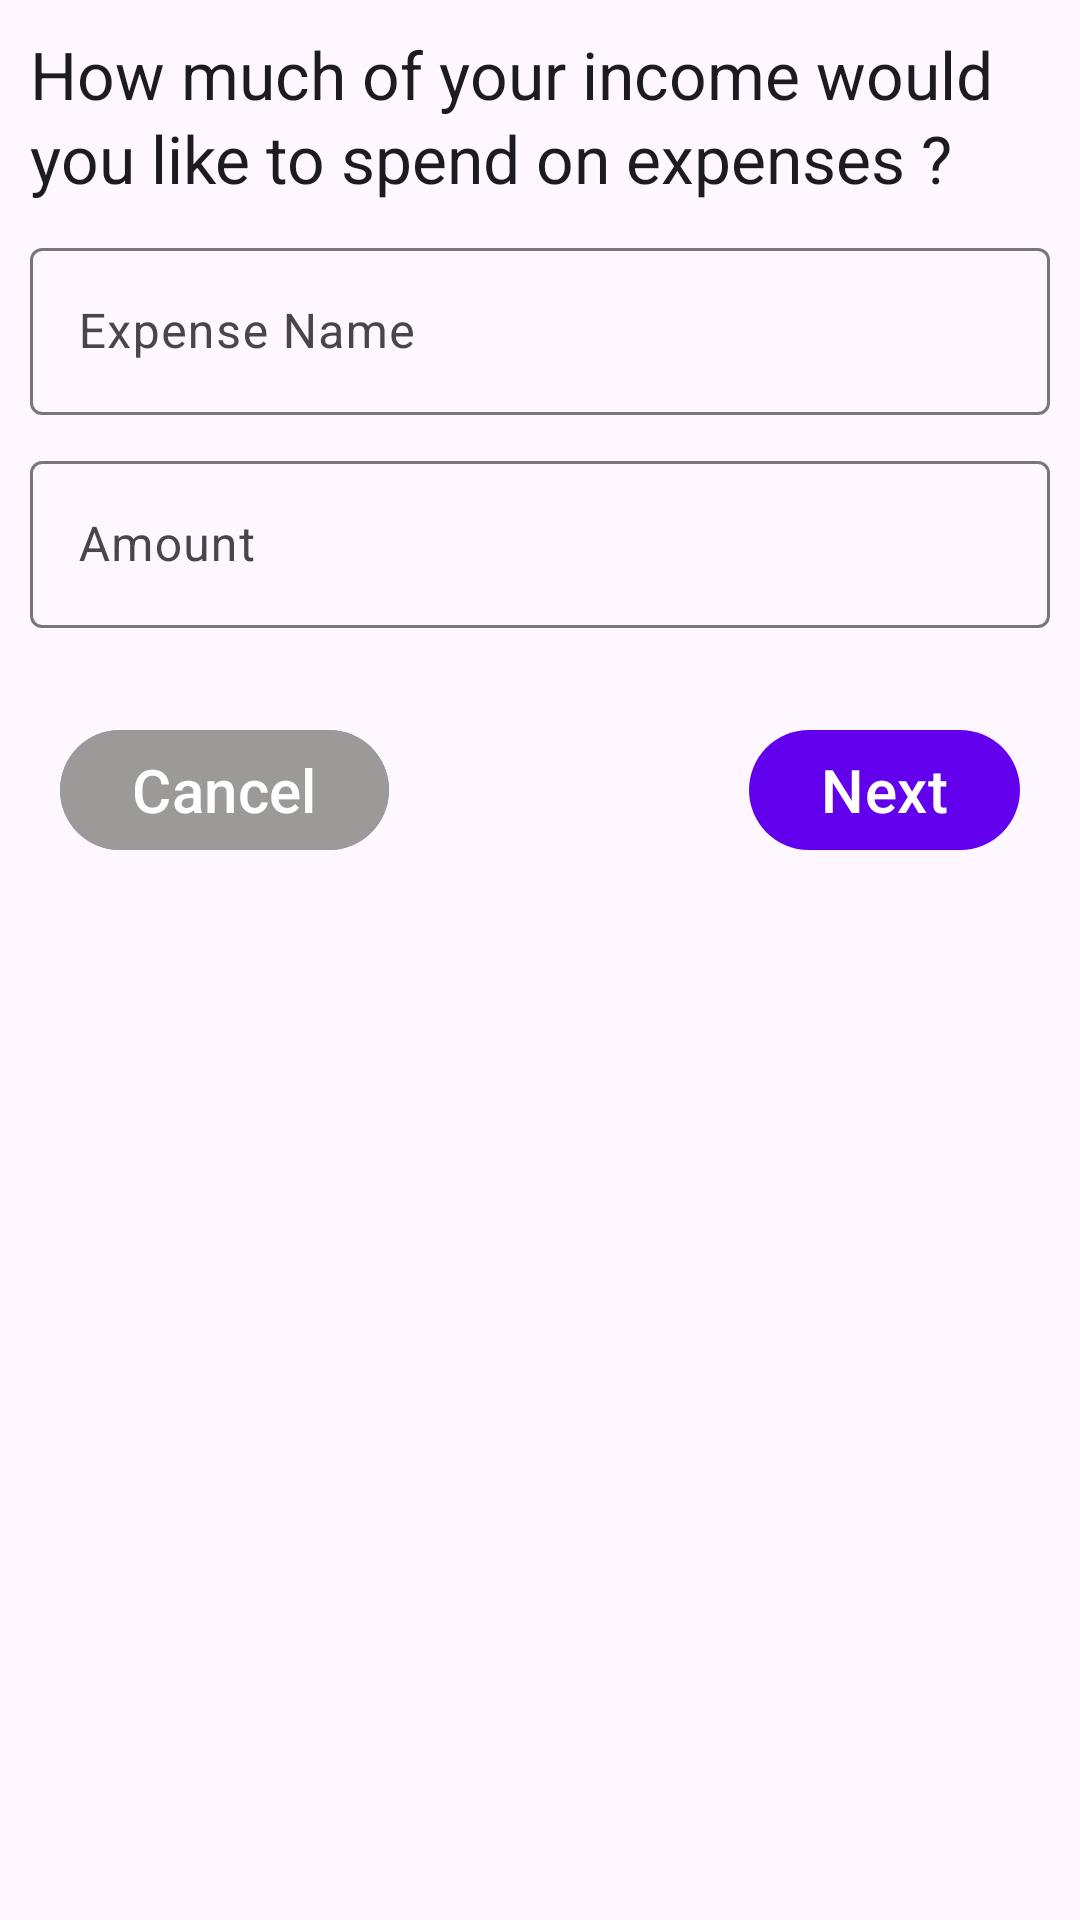

Here is an Android app screen rendered from its layout file. Give the layout XML and the strings, colors and styles it references.
<!-- AndroidManifest.xml: application theme Theme.ExpensesTracker -->
<!-- res/layout/fragment_food_expenses.xml -->
<?xml version="1.0" encoding="utf-8"?>
<androidx.constraintlayout.widget.ConstraintLayout
    xmlns:android="http://schemas.android.com/apk/res/android"
    xmlns:tools="http://schemas.android.com/tools"
    android:layout_width="match_parent"
    android:layout_height="match_parent"
    android:layout_marginTop="30dp"
    xmlns:app="http://schemas.android.com/apk/res-auto"
    tools:context=".FoodExpensesFragment">

    <TextView

        android:id="@+id/user_interaction"
        style="@style/TextAppearance.Material3.ActionBar.Title"
        android:layout_width="0dp"
        android:layout_height="wrap_content"
        android:layout_margin="10dp"
        android:layout_marginTop="16dp"
        android:text="@string/user_interaction"
        app:layout_constraintEnd_toEndOf="parent"
        app:layout_constraintHorizontal_bias="0.526"
        app:layout_constraintStart_toStartOf="parent"
        app:layout_constraintTop_toTopOf="parent" />
    <com.google.android.material.textfield.TextInputLayout
        android:id="@+id/expenses_name_layout"
        android:layout_width="match_parent"
        android:layout_margin="10dp"
        android:layout_marginTop="@dimen/top_margin"
        android:layout_height="wrap_content"
        app:layout_constraintTop_toBottomOf="@+id/user_interaction"
        app:layout_constraintEnd_toEndOf="parent"
        app:layout_constraintStart_toStartOf="parent"
        >
        <com.google.android.material.textfield.TextInputEditText
            android:id="@+id/expense_name"
            android:hint="@string/expense_name"
            android:layout_width="match_parent"
            android:layout_height="match_parent">

        </com.google.android.material.textfield.TextInputEditText>
    </com.google.android.material.textfield.TextInputLayout>
    <com.google.android.material.textfield.TextInputLayout
        android:id="@+id/income_layout"
        android:layout_width="match_parent"
        android:layout_margin="10dp"
        android:layout_marginTop="@dimen/top_margin"
        android:layout_height="wrap_content"
        app:layout_constraintTop_toBottomOf="@+id/expenses_name_layout"
        app:layout_constraintEnd_toEndOf="parent"
        app:layout_constraintStart_toStartOf="parent"
        >
        <com.google.android.material.textfield.TextInputEditText
            android:id="@+id/expense_amount"
            android:hint="@string/amount"
            android:layout_width="match_parent"
            android:layout_height="match_parent">

        </com.google.android.material.textfield.TextInputEditText>
    </com.google.android.material.textfield.TextInputLayout>

    <com.google.android.material.button.MaterialButton
        android:layout_width="wrap_content"
        android:layout_height="wrap_content"
        android:text="@string/cancel"
        android:id="@+id/save"
        android:textSize="20sp"
        android:backgroundTint="@color/ash"
        app:layout_constraintTop_toBottomOf="@id/income_layout"
        android:layout_marginTop="30dp"
        android:layout_marginStart="20dp"
        android:layout_marginEnd="20dp"
        app:layout_constraintStart_toStartOf="parent"
        android:contentDescription="Create a new user" />

    <com.google.android.material.button.MaterialButton
       android:id="@+id/next"
        android:layout_width="wrap_content"
        android:layout_height="wrap_content"
        android:text="@string/next"
        android:textSize="20sp"
        app:layout_constraintTop_toBottomOf="@id/income_layout"
        android:layout_marginTop="30dp"

        android:layout_marginEnd="20dp"
        app:layout_constraintEnd_toEndOf="parent"
        android:contentDescription="Create a new user" />

</androidx.constraintlayout.widget.ConstraintLayout>
<!-- resources referenced by this layout -->
<resources>
  <color name="ash">#9C9999</color>
  <dimen name="top_margin">12dp</dimen>
  <string name="amount">Amount</string>
  <string name="cancel">Cancel</string>
  <string name="expense_name">Expense Name</string>
  <string name="next">Next</string>
  <string name="user_interaction">How much of your income would you like to spend on expenses ?</string>
  <style name="Theme.ExpensesTracker" parent="Theme.Material3.DayNight">
          
          <item name="colorPrimary">@color/purple_500</item>
          <item name="colorPrimaryVariant">@color/purple_700</item>
          <item name="colorOnPrimary">@color/white</item>
          
          <item name="colorSecondary">@color/teal_200</item>
          <item name="colorSecondaryVariant">@color/teal_700</item>
          <item name="colorOnSecondary">@color/black</item>
          
          <item name="android:statusBarColor">?attr/colorPrimaryVariant</item>
          
      </style>
  <color name="purple_500">#FF6200EE</color>
  <color name="purple_700">#FF3700B3</color>
  <color name="white">#FFFFFFFF</color>
  <color name="teal_200">#FF03DAC5</color>
  <color name="teal_700">#FF018786</color>
  <color name="black">#FF000000</color>
</resources>
